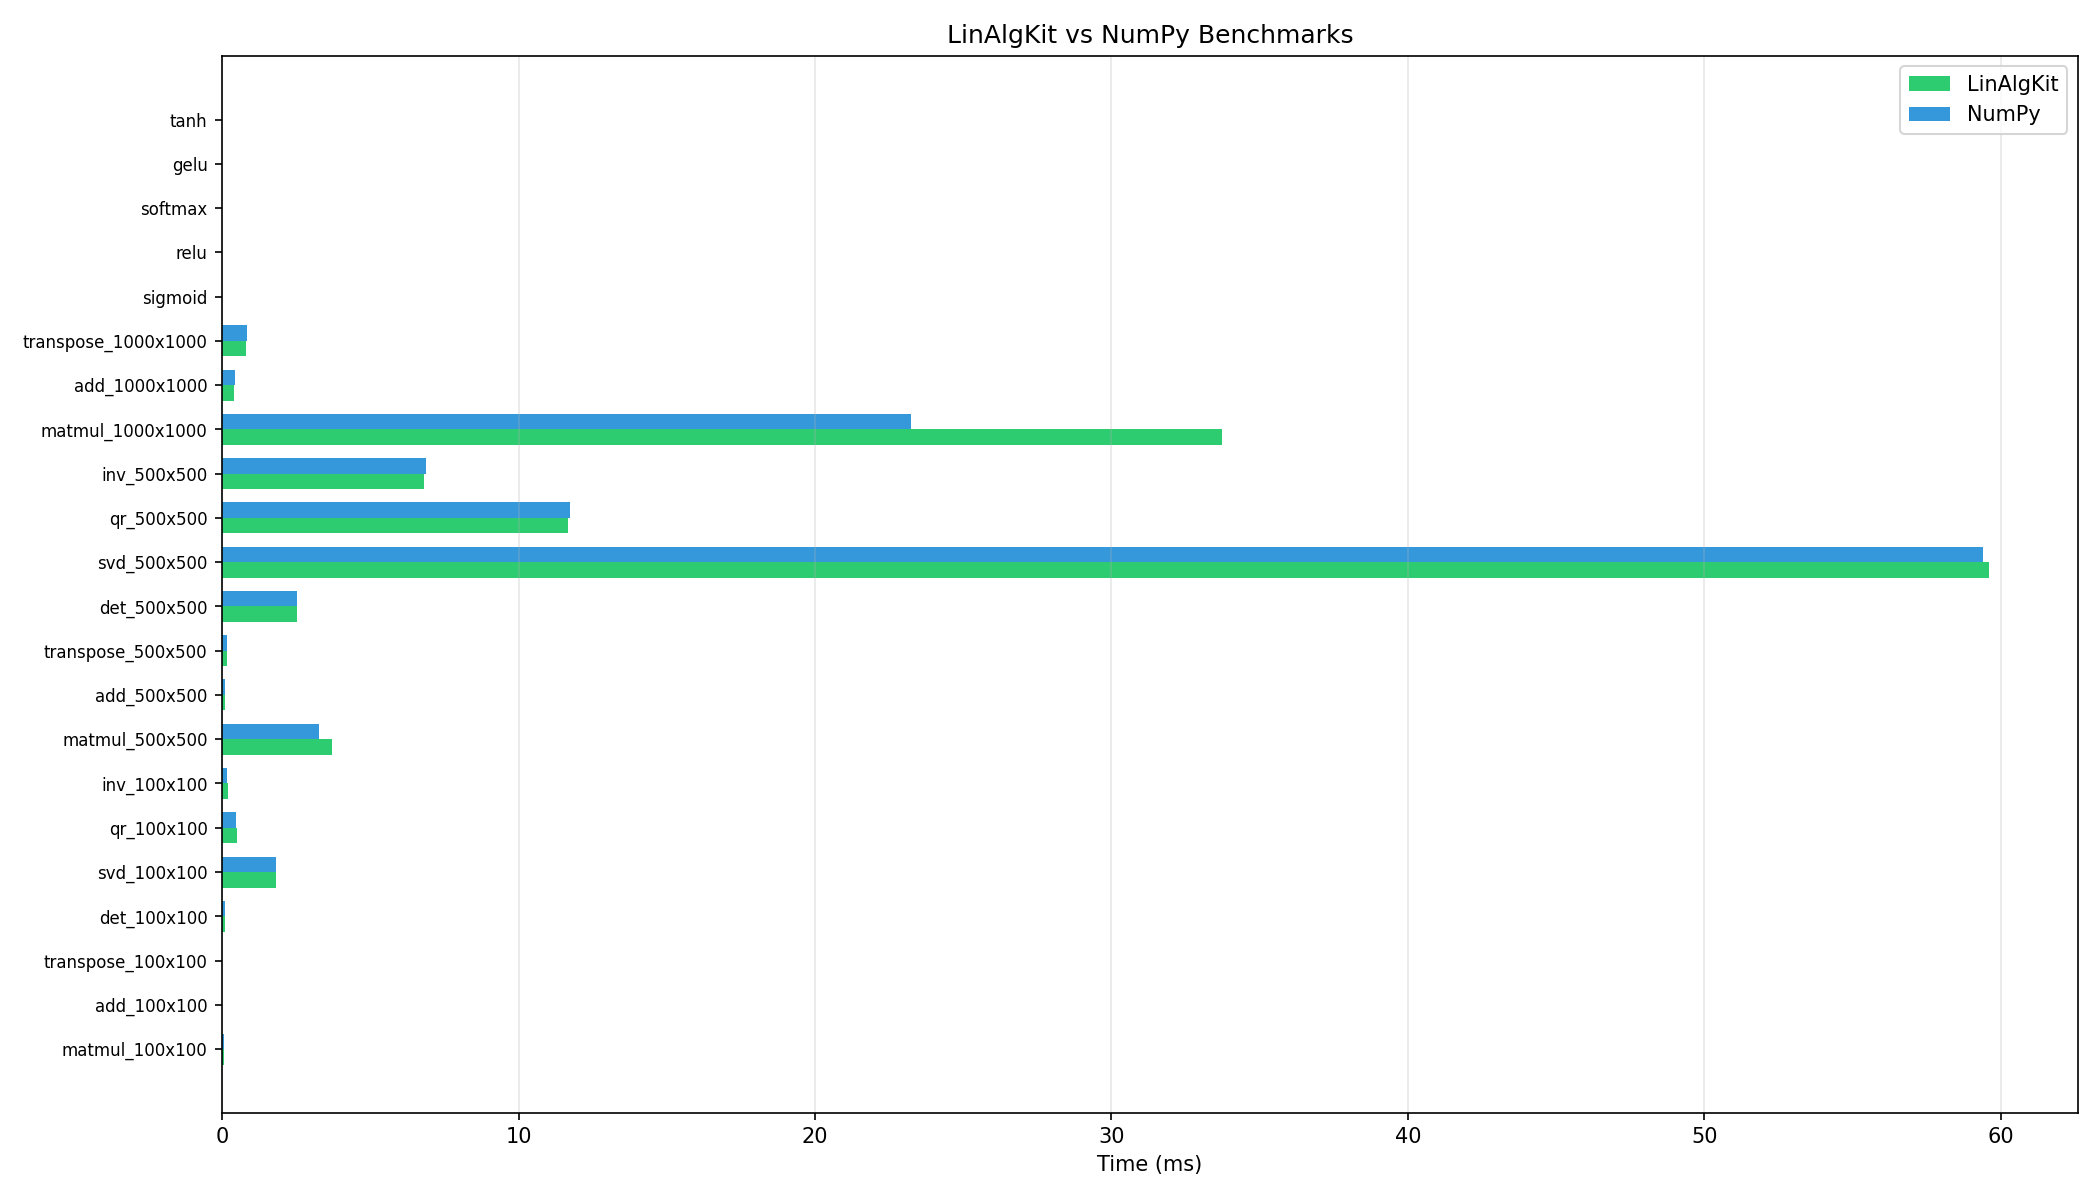

Values plotted in this chart, from the file beside it:
name, avg_ms, std_ms, iterations
matmul_100x100_LinAlgKit, 0.05849, 0.002185, 10
matmul_100x100_NumPy, 0.04854, 0.001196, 10
add_100x100_LinAlgKit, 0.005, 0.0003631, 10
add_100x100_NumPy, 0.003925, 0.0002492, 10
transpose_100x100_LinAlgKit, 0.009063, 0.005785, 10
transpose_100x100_NumPy, 0.006066, 0.0002017, 10
det_100x100_LinAlgKit, 0.1094, 0.005831, 10
det_100x100_NumPy, 0.1048, 0.007883, 10
svd_100x100_LinAlgKit, 1.813, 0.01202, 5
svd_100x100_NumPy, 1.813, 0.01369, 5
qr_100x100_LinAlgKit, 0.5011, 0.01887, 5
qr_100x100_NumPy, 0.4809, 0.00989, 5
inv_100x100_LinAlgKit, 0.2038, 0.01089, 5
inv_100x100_NumPy, 0.1767, 0.005576, 5
matmul_500x500_LinAlgKit, 3.72, 0.4424, 10
matmul_500x500_NumPy, 3.255, 0.07633, 10
add_500x500_LinAlgKit, 0.0819, 0.002068, 10
add_500x500_NumPy, 0.07998, 0.00331, 10
transpose_500x500_LinAlgKit, 0.1742, 0.007138, 10
transpose_500x500_NumPy, 0.1716, 0.007801, 10
det_500x500_LinAlgKit, 2.533, 0.03695, 10
det_500x500_NumPy, 2.526, 0.03131, 10
svd_500x500_LinAlgKit, 59.61, 1.036, 5
svd_500x500_NumPy, 59.4, 0.4604, 5
qr_500x500_LinAlgKit, 11.68, 0.08525, 5
qr_500x500_NumPy, 11.74, 0.1919, 5
inv_500x500_LinAlgKit, 6.797, 0.07647, 5
inv_500x500_NumPy, 6.869, 0.1133, 5
matmul_1000x1000_LinAlgKit, 33.74, 13.23, 10
matmul_1000x1000_NumPy, 23.23, 0.3287, 10
add_1000x1000_LinAlgKit, 0.4103, 0.06717, 10
add_1000x1000_NumPy, 0.4314, 0.02121, 10
transpose_1000x1000_LinAlgKit, 0.8084, 0.0212, 10
transpose_1000x1000_NumPy, 0.8285, 0.01998, 10
sigmoid_10Mx1, 87.37, 1.933, 10
relu_10Mx1, 11.61, 1.491, 10
softmax_10Mx1, 92.15, 1.248, 10
gelu_10Mx1, 354.5, 1.807, 10
tanh_10Mx1, 141.6, 0.8819, 10
